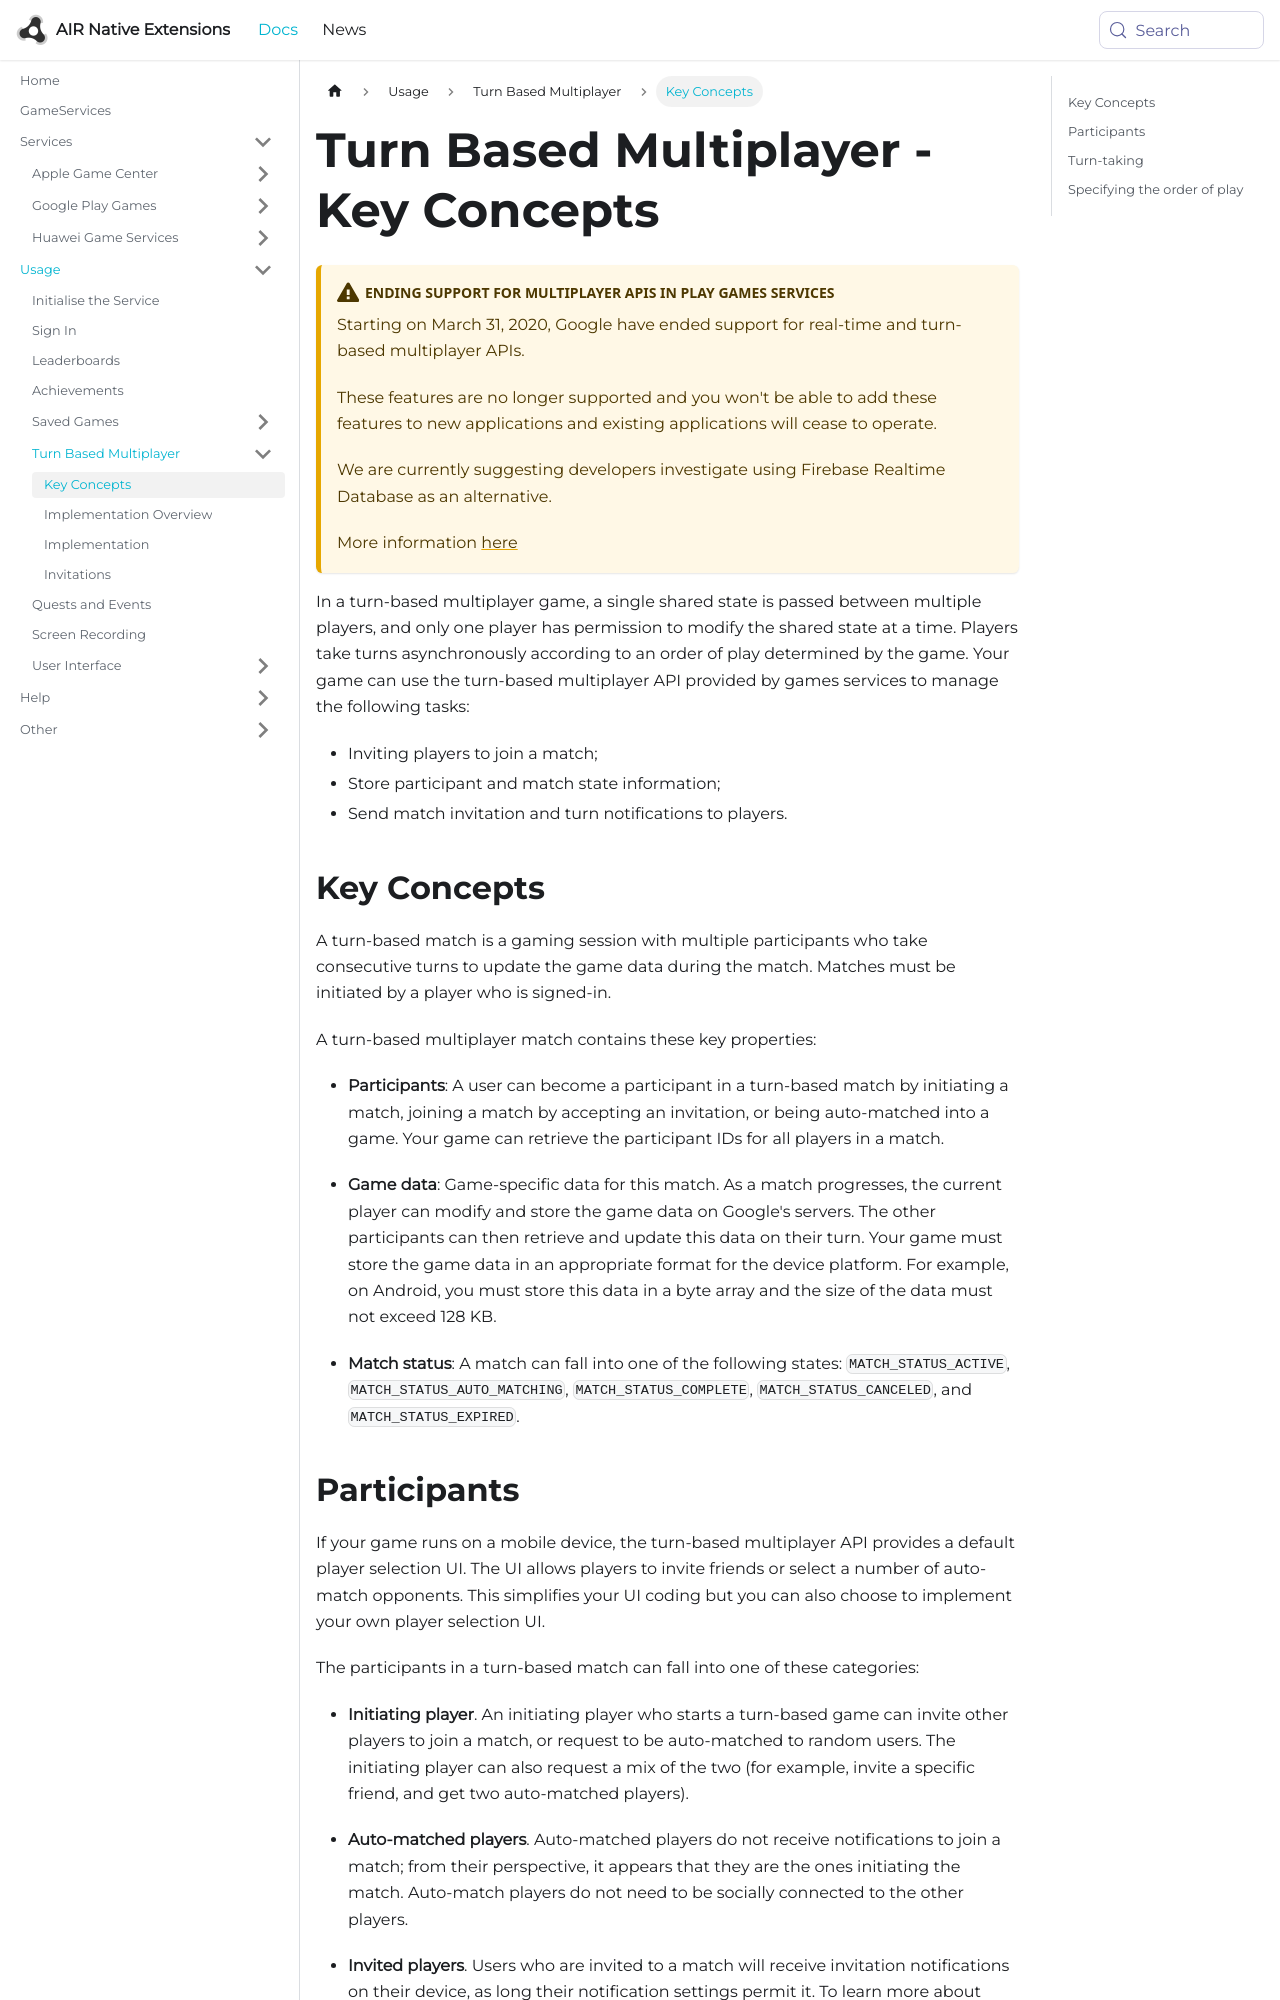

repository: airnativeextensions/nativeextensions-documentation · page: docs/gameservices/turn-based-multiplayer---key-concepts/index.html · generator: docusaurus

---
title: Turn Based Multiplayer - Key Concepts
sidebar_label: Key Concepts
---


:::caution Ending support for multiplayer APIs in Play Games Services 
Starting on March 31, 2020, Google have ended support for real-time and turn-based multiplayer APIs. 

These features are no longer supported and you won't be able to add these features to new applications and existing applications will cease to operate.

We are currently suggesting developers investigate using Firebase Realtime Database as an alternative. 

More information [here](https://support.google.com/googleplay/android-developer/answer/9469745)
:::


In a turn-based multiplayer game, a single shared state is passed between multiple players, 
and only one player has permission to modify the shared state at a time. Players take turns 
asynchronously according to an order of play determined by the game. Your game can use the 
turn-based multiplayer API provided by games services to manage the following tasks:

- Inviting players to join a match;
- Store participant and match state information;
- Send match invitation and turn notifications to players.


## Key Concepts

A turn-based match is a gaming session with multiple participants who take consecutive turns to update the game data during the match. 
Matches must be initiated by a player who is signed-in.

A turn-based multiplayer match contains these key properties:

- **Participants**: A user can become a participant in a turn-based match by initiating a match, joining a match by accepting an invitation, or being auto-matched into a game. Your game can retrieve the participant IDs for all players in a match.

- **Game data**: Game-specific data for this match. As a match progresses, the current player can modify and store the game data on Google's servers. The other participants can then retrieve and update this data on their turn. Your game must store the game data in an appropriate format for the device platform. For example, on Android, you must store this data in a byte array and the size of the data must not exceed 128 KB.

- **Match status**: A match can fall into one of the following states: `MATCH_STATUS_ACTIVE`, `MATCH_STATUS_AUTO_MATCHING`, `MATCH_STATUS_COMPLETE`, `MATCH_STATUS_CANCELED`, and `MATCH_STATUS_EXPIRED`.
